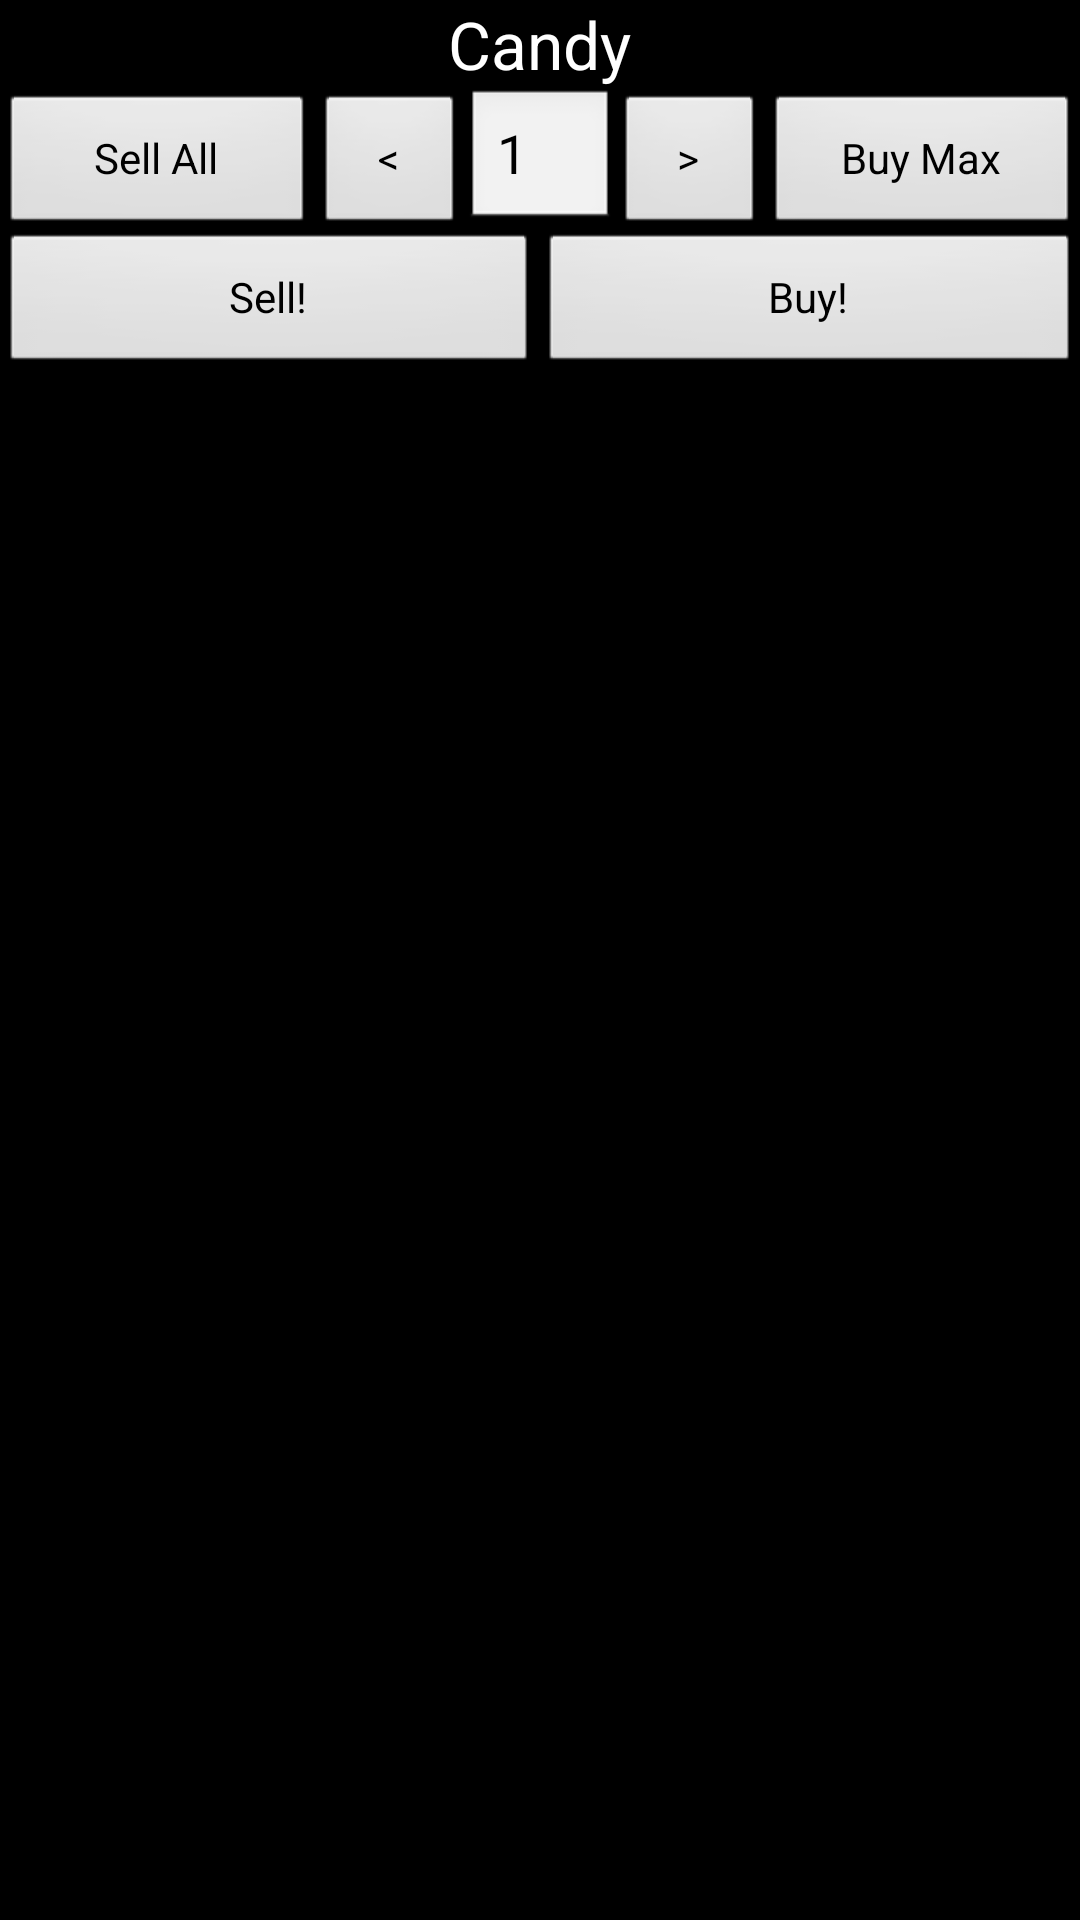

The Android layout XML behind this screen, and the referenced resources:
<!-- AndroidManifest.xml: application theme android:Theme.NoTitleBar -->
<!-- res/layout/market_order_view.xml -->
<?xml version="1.0" encoding="utf-8"?>
<RelativeLayout xmlns:android="http://schemas.android.com/apk/res/android"
    android:layout_width="match_parent" android:layout_height="match_parent">



    <TextView
        android:layout_width="wrap_content"
        android:layout_height="wrap_content"
        android:textAppearance="?android:attr/textAppearanceLarge"
        android:text="Candy"
        android:layout_alignParentTop="true"
        android:id="@+id/market_item_name"
        android:layout_centerHorizontal="true" />
    <EditText
        android:layout_width="50dp"
        android:layout_height="wrap_content"
        android:inputType="number"
        android:ems="10"
        android:id="@+id/quantity"
        android:layout_below="@+id/market_item_name"
        android:layout_centerHorizontal="true"
        android:text="1"
        android:focusableInTouchMode="false"
        android:focusable="false"/>


    <Button
        android:layout_width="50dp"
        android:layout_height="wrap_content"
        android:text="&gt;"
        android:id="@+id/button_increase_quantity"
        android:layout_toRightOf="@id/quantity"
        android:layout_alignBaseline="@id/quantity"/>

    <Button
        android:layout_width="50dp"
        android:layout_height="wrap_content"
        android:text="&lt;"
        android:id="@+id/button_decrease_quantity"
        android:layout_toLeftOf="@id/quantity"
        android:layout_alignBaseline="@id/quantity"/>

    <Button
        android:layout_weight="1"
        android:layout_width="wrap_content"
        android:layout_height="wrap_content"
        android:layout_alignParentLeft="true"
        android:layout_toLeftOf="@id/button_decrease_quantity"
        android:layout_alignBaseline="@id/button_decrease_quantity"
        android:text="Sell All"
        android:id="@+id/button_sell_all"
        />

    <Button
        android:layout_weight="1"
        android:layout_width="wrap_content"
        android:layout_height="wrap_content"
        android:layout_alignParentRight="true"
        android:layout_toRightOf="@id/button_increase_quantity"
        android:layout_alignBaseline="@id/button_increase_quantity"
        android:text="Buy Max"
        android:id="@+id/button_buy_max"
        />
    <LinearLayout
        android:layout_below="@+id/quantity"
        android:layout_width="match_parent"
        android:layout_height="wrap_content">
        <Button
            android:layout_weight="1"
            android:layout_width="wrap_content"
            android:layout_height="wrap_content"
            android:text="Sell!"
            android:id="@+id/sell_button"
            />
        <Button
            android:layout_weight="1"
            android:layout_width="wrap_content"
            android:layout_height="wrap_content"
            android:text="Buy!"
            android:id="@+id/buy_button"/>


    </LinearLayout>



</RelativeLayout>
<!-- resources referenced by this layout -->
<resources>

</resources>
